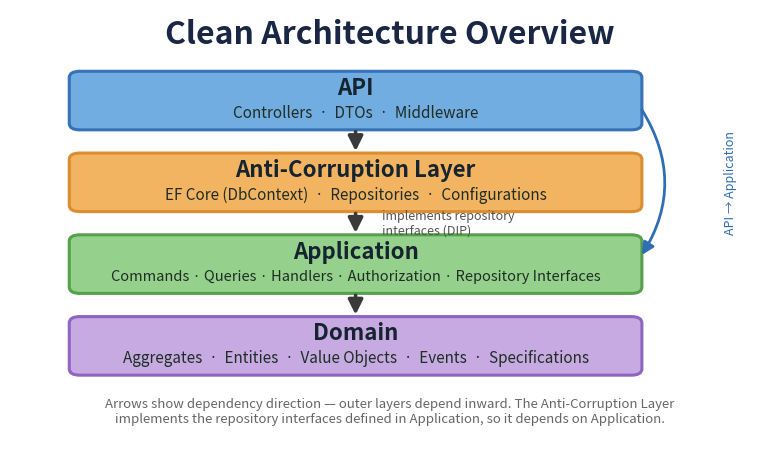

Source code (Python): (Note: this script raises an exception after producing the figure.)
"""Generate the Clean Architecture Overview diagram (architecture-overview.png).

Reflects the actual dependency direction of the OM reference implementation
(after/OrderManagement): outer layers depend inward.

    API  ->  Anti-Corruption Layer  ->  Application  ->  Domain
    API  ----------------------------->  Application   (skip dependency)

The Anti-Corruption Layer (EF Core) is an OUTER layer: it implements the
repository interfaces declared in Application (Dependency Inversion), so it
depends on Application rather than sitting between Application and Domain.

Source of truth: the *.csproj ProjectReference graph under after/OrderManagement.
Run with: python docs/images/gen_architecture.py
"""

from pathlib import Path

import matplotlib.pyplot as plt
from matplotlib.patches import FancyBboxPatch

# Layers top -> bottom (outermost to innermost): name, contents, fill, edge.
layers = [
    ("API", "Controllers  ·  DTOs  ·  Middleware", "#6aa9e0", "#2f6db5"),
    ("Anti-Corruption Layer",
     "EF Core (DbContext)  ·  Repositories  ·  Configurations", "#f3b05a", "#d98a2b"),
    ("Application",
     "Commands · Queries · Handlers · Authorization · Repository Interfaces",
     "#8fce86", "#4e9e44"),
    ("Domain",
     "Aggregates  ·  Entities  ·  Value Objects  ·  Events  ·  Specifications",
     "#c3a6e0", "#8a5fc0"),
]

fig, ax = plt.subplots(figsize=(9.8, 5.9))
ax.set_xlim(0, 10)
ax.set_ylim(0, 10)
ax.axis("off")
fig.patch.set_facecolor("#ffffff")

ax.text(5, 9.45, "Clean Architecture Overview", ha="center", va="center",
        fontsize=23, fontweight="bold", color="#1a2744")

box_left, box_w, box_h = 0.8, 7.5, 1.25
centers_y = [8.0, 6.2, 4.4, 2.6]
cx = box_left + box_w / 2

for (name, sub, fill, edge), cy in zip(layers, centers_y):
    ax.add_patch(FancyBboxPatch(
        (box_left, cy - box_h / 2), box_w, box_h,
        boxstyle="round,pad=0.02,rounding_size=0.14",
        linewidth=2.2, edgecolor=edge, facecolor=fill, alpha=0.95))
    ax.text(cx, cy + 0.27, name, ha="center", va="center",
            fontsize=16, fontweight="bold", color="#16242f")
    ax.text(cx, cy - 0.28, sub, ha="center", va="center",
            fontsize=10.5 if name == "Application" else 11, color="#1f2d24")

# Main dependency chain: each box depends on the one below it (arrow points down).
for i in range(3):
    ax.annotate("", xy=(cx, centers_y[i + 1] + box_h / 2),
                xytext=(cx, centers_y[i] - box_h / 2),
                arrowprops=dict(arrowstyle="-|>", lw=2.6, color="#3a3a3a",
                                mutation_scale=22))

# DIP annotation on the ACL -> Application arrow.
ax.text(cx + 0.35, (centers_y[1] + centers_y[2]) / 2,
        "implements repository\ninterfaces (DIP)", ha="left", va="center",
        fontsize=9, style="italic", color="#555555")

# Skip dependency: API also depends directly on Application (bypassing ACL).
box_right = box_left + box_w
ax.annotate("", xy=(box_right, centers_y[2] + 0.15),
            xytext=(box_right, centers_y[0] - 0.15),
            arrowprops=dict(arrowstyle="-|>", lw=2.0, color="#2f6db5",
                            connectionstyle="arc3,rad=-0.32", mutation_scale=18))
ax.text(box_right + 1.18, (centers_y[0] + centers_y[2]) / 2,
        "API → Application", rotation=90, ha="center", va="center",
        fontsize=9, color="#2f6db5")

ax.text(5, 1.15,
        "Arrows show dependency direction — outer layers depend inward. The "
        "Anti-Corruption Layer\nimplements the repository interfaces defined in "
        "Application, so it depends on Application.",
        ha="center", va="center", fontsize=9.5, color="#666666")

out = Path(__file__).with_name("architecture-overview.png")
fig.savefig(out, dpi=150, bbox_inches="tight", facecolor=fig.get_facecolor())
print("wrote", out)
